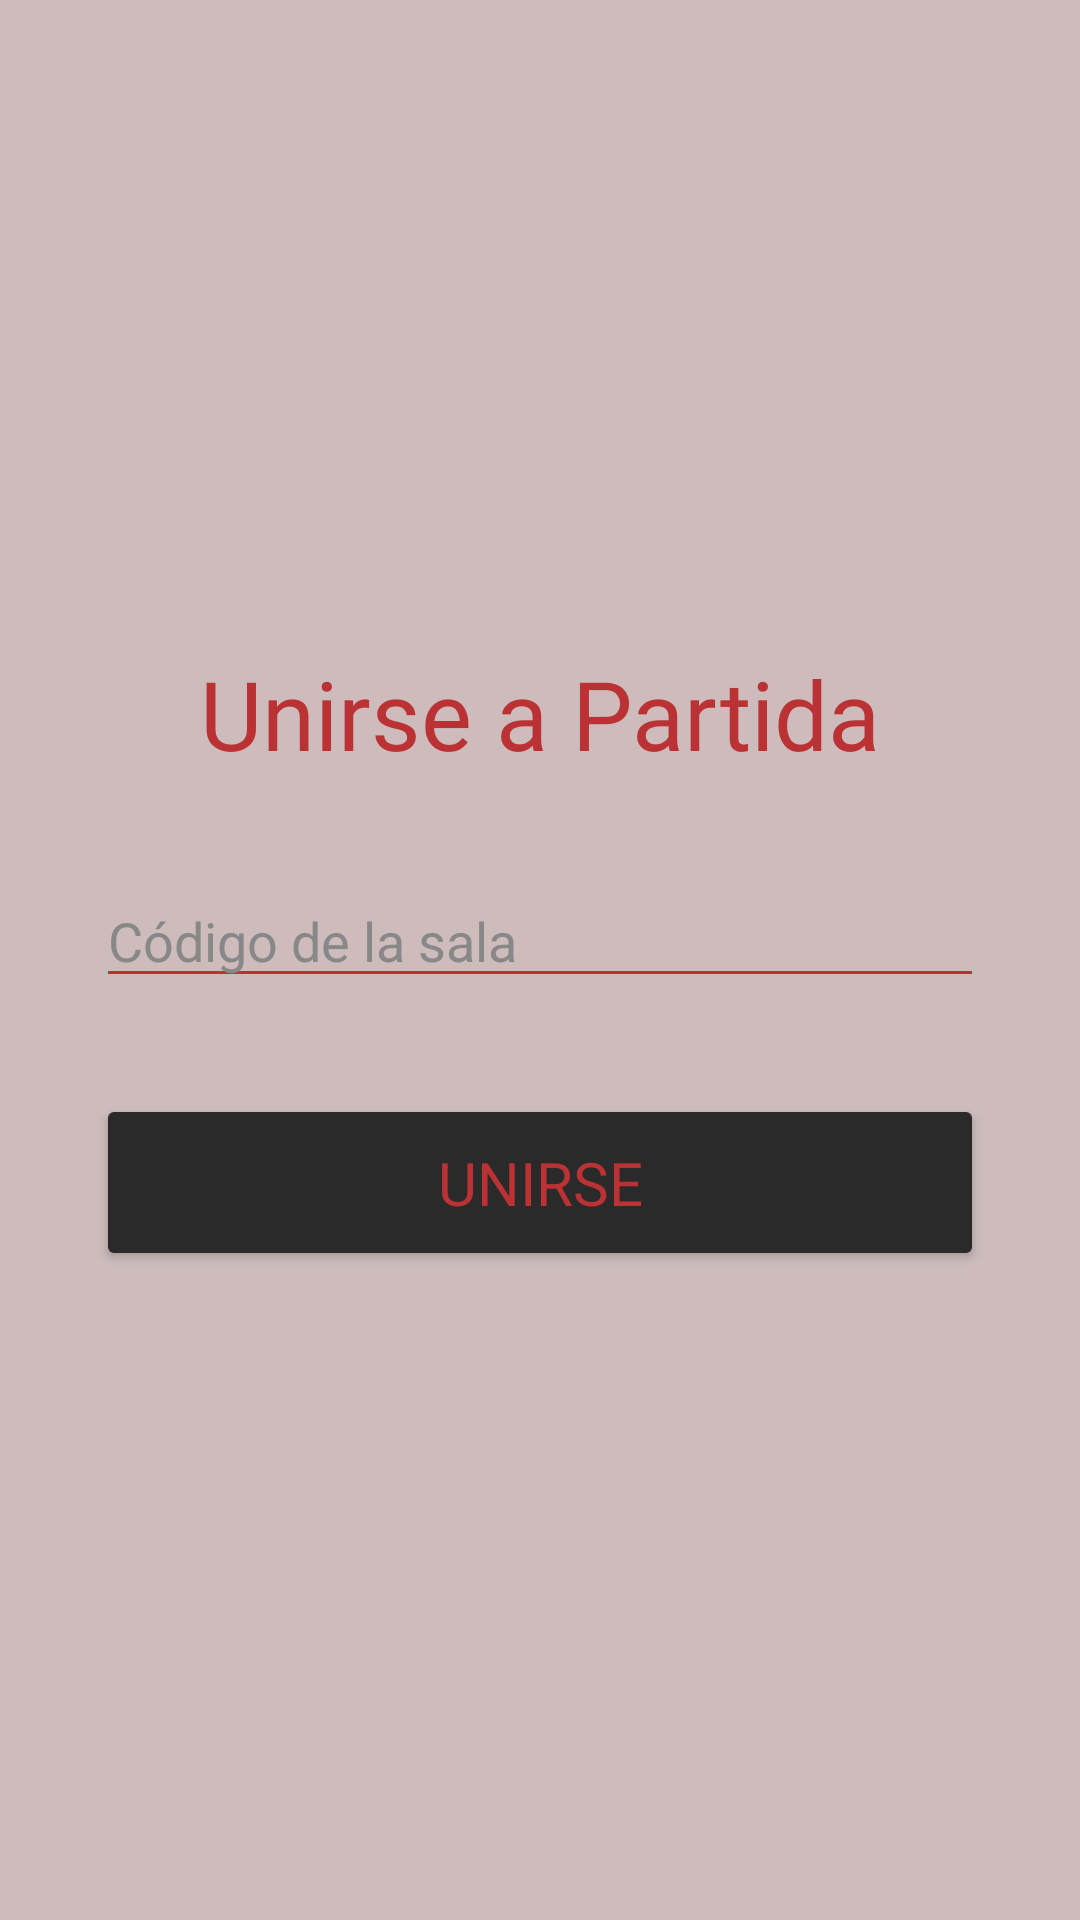

Reconstruct the res/layout file that produces this screen, plus the resources it refers to.
<!-- AndroidManifest.xml: application theme Theme.FCT_Faroles_Y_Calumnias_app -->
<!-- res/layout/activity_unirse_lobby.xml -->
<?xml version="1.0" encoding="utf-8"?>
<LinearLayout xmlns:android="http://schemas.android.com/apk/res/android"
    android:layout_width="match_parent"
    android:layout_height="match_parent"
    android:orientation="vertical"
    android:gravity="center"
    android:padding="32dp"
    android:background="@color/fondo_principal">

    <TextView
        android:layout_width="wrap_content"
        android:layout_height="wrap_content"
        android:text="Unirse a Partida"
        android:textSize="32sp"
        android:textColor="@color/rojo_principal"
        android:fontFamily="@font/knewave_regular"
        android:layout_marginBottom="32dp"/>

    <EditText
        android:id="@+id/etCodigoSala"
        android:layout_width="match_parent"
        android:layout_height="wrap_content"
        android:hint="Código de la sala"
        android:inputType="text"
        android:textColor="@color/black"
        android:textColorHint="@color/texto_secundario"
        android:backgroundTint="@color/rojo_principal"
        android:layout_marginBottom="32dp"/>

    <Button
        android:id="@+id/btnUnirse"
        android:layout_width="match_parent"
        android:layout_height="wrap_content"
        android:text="Unirse"
        android:textSize="20sp"
        android:backgroundTint="#2A2A2A"
        android:textColor="@color/rojo_principal"
        android:fontFamily="@font/knewave_regular"
        android:padding="16dp"/>

</LinearLayout>
<!-- resources referenced by this layout -->
<resources>
  <color name="black">#FF000000</color>
  <color name="fondo_principal">#CEBCBD</color>
  <color name="rojo_principal">#BB3235</color>
  <color name="texto_secundario">#888888</color>
  <style name="Theme.FCT_Faroles_Y_Calumnias_app" parent="Base.Theme.FCT_Faroles_Y_Calumnias_app" />
  <style name="Base.Theme.FCT_Faroles_Y_Calumnias_app" parent="Theme.Material3.DayNight.NoActionBar">
          
          
      </style>
</resources>
